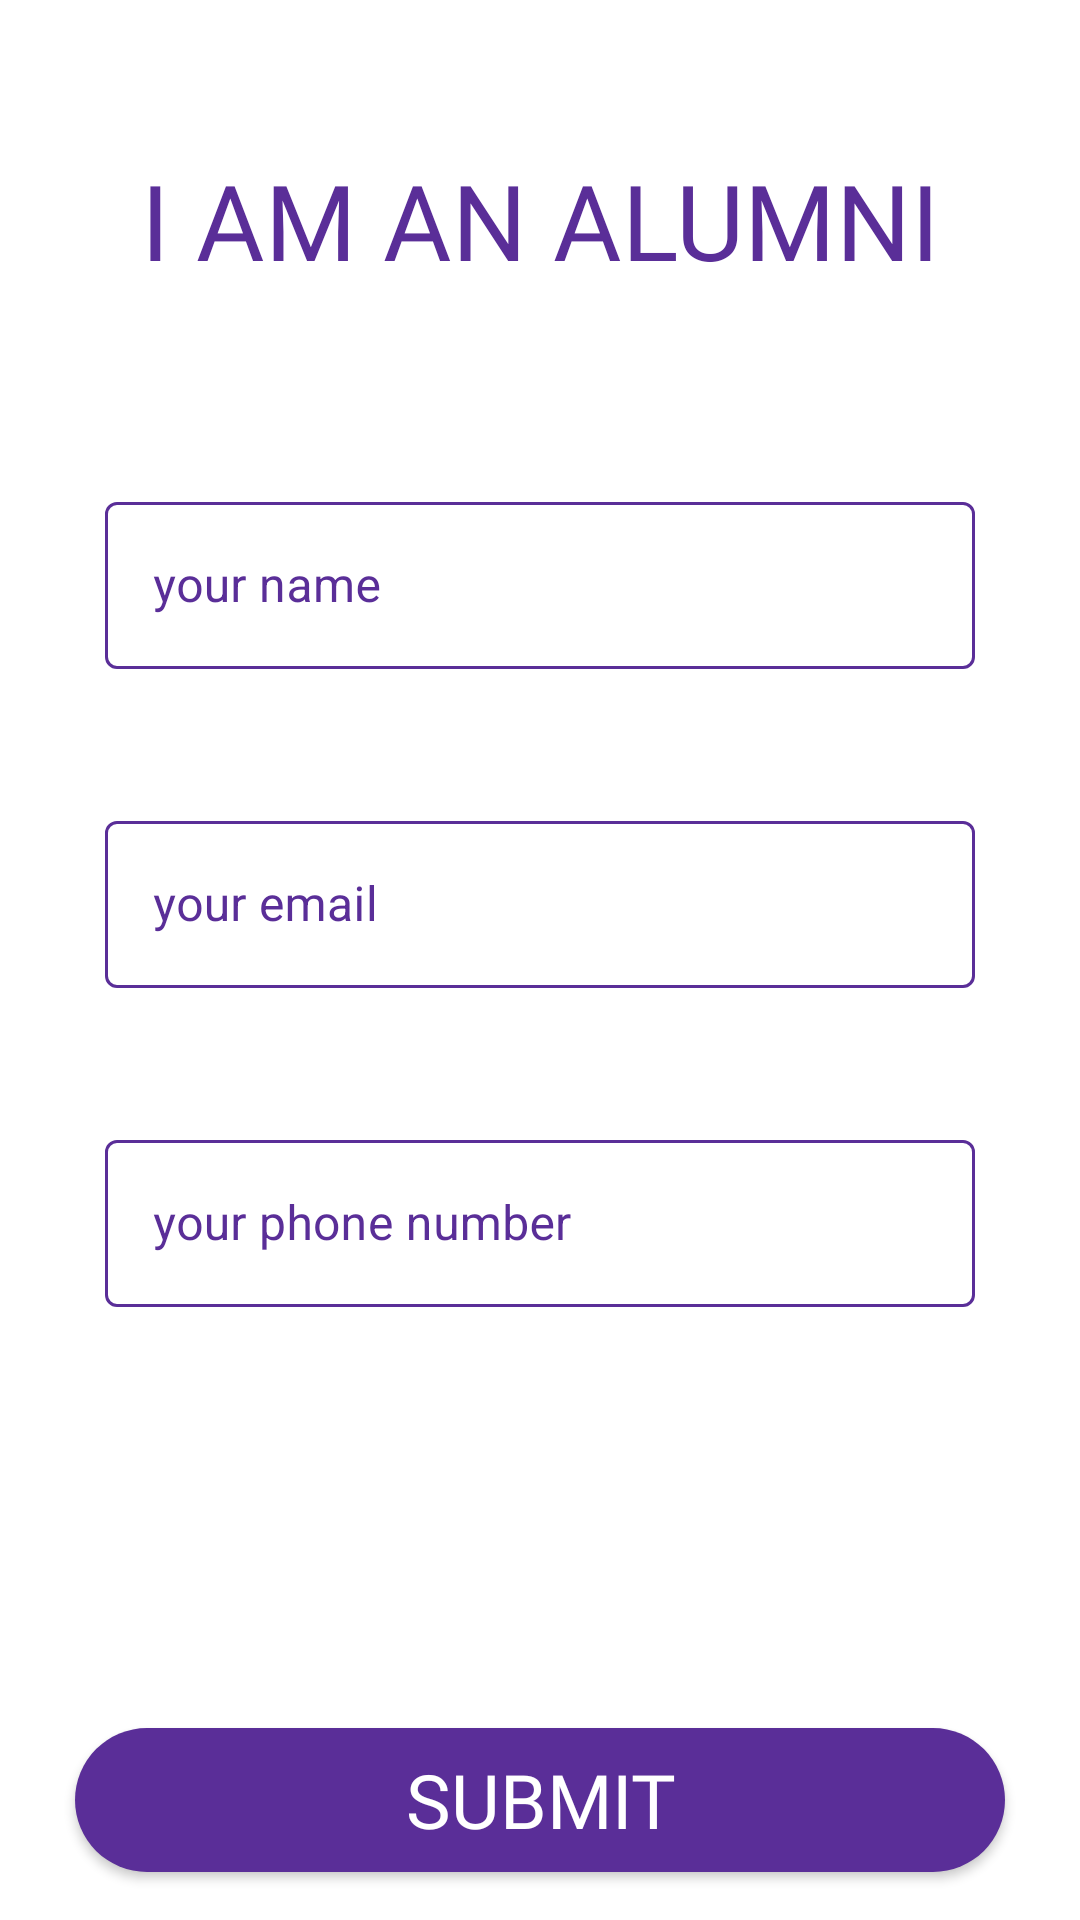

Here is an Android app screen rendered from its layout file. Give the layout XML and the strings, colors and styles it references.
<!-- AndroidManifest.xml: application theme Theme.FacebookLogin -->
<!-- res/layout/activity_second.xml -->
<?xml version="1.0" encoding="utf-8"?>
<androidx.constraintlayout.widget.ConstraintLayout xmlns:android="http://schemas.android.com/apk/res/android"
    xmlns:app="http://schemas.android.com/apk/res-auto"
    xmlns:tools="http://schemas.android.com/tools"
    android:layout_width="match_parent"
    android:layout_height="match_parent"
    tools:context=".second_activity"
    android:background="@color/white"
    >


    <androidx.appcompat.widget.AppCompatButton
        android:id="@+id/submit"
        android:layout_width="match_parent"
        android:layout_height="wrap_content"
        android:layout_marginHorizontal="25dp"
        android:layout_marginBottom="16dp"
        android:background="@drawable/radius_back"
        android:fontFamily="@font/extrabold"
        android:text="submit"
        android:textAlignment="center"
        android:textColor="@color/white"
        android:textSize="25sp"
        app:layout_constraintBottom_toBottomOf="parent"
        app:layout_constraintEnd_toEndOf="parent"
        app:layout_constraintStart_toStartOf="parent" />
    <TextView
        android:layout_width="match_parent"
        android:layout_height="wrap_content"
        android:id="@+id/titre"
        android:text="I AM AN ALUMNI"
        android:textColor="@color/purple"
        android:fontFamily="@font/extrabold"
        android:textSize="35sp"
        android:gravity="center"
        android:layout_marginTop="50dp"
        app:layout_constraintTop_toTopOf="parent"
        ></TextView>


    <com.google.android.material.textfield.TextInputLayout
        android:id="@+id/name"
        android:layout_width="match_parent"
        android:layout_height="wrap_content"
        style="@style/Widget.MaterialComponents.TextInputLayout.OutlinedBox"
        android:layout_marginHorizontal="35dp"
        android:layout_marginVertical="25dp"
        android:hint="your name"
        android:textColorHint="@color/purple"
        app:startIconTint="@color/purple"
        app:boxStrokeColor="@color/purple"
        app:hintTextColor="@color/purple"
        app:errorEnabled="true"
        app:layout_constraintBottom_toTopOf="@+id/email"
        app:layout_constraintEnd_toEndOf="parent"
        app:layout_constraintStart_toStartOf="parent"
        >
        <com.google.android.material.textfield.TextInputEditText
            android:id="@+id/name1"
            android:layout_width="match_parent"
            android:layout_height="wrap_content"
            android:inputType="textEmailAddress"
            android:textColor="@color/purple"

            />


    </com.google.android.material.textfield.TextInputLayout>
    <com.google.android.material.textfield.TextInputLayout
        android:id="@+id/email"
        android:layout_width="match_parent"
        android:layout_height="wrap_content"
        style="@style/Widget.MaterialComponents.TextInputLayout.OutlinedBox"
        android:layout_marginHorizontal="35dp"
        android:layout_marginVertical="25dp"
        android:hint="your email"
        android:textColorHint="@color/purple"
        app:startIconTint="@color/purple"
        app:boxStrokeColor="@color/purple"
        app:hintTextColor="@color/purple"
        app:errorEnabled="true"
        app:layout_constraintBottom_toTopOf="@+id/phone"
        app:layout_constraintEnd_toEndOf="parent"
        app:layout_constraintStart_toStartOf="parent"
        >
        <com.google.android.material.textfield.TextInputEditText
            android:id="@+id/email1"
            android:layout_width="match_parent"
            android:layout_height="wrap_content"
            android:inputType="textEmailAddress"
            android:textColor="@color/purple"

            />


    </com.google.android.material.textfield.TextInputLayout>
    <com.google.android.material.textfield.TextInputLayout
        android:id="@+id/phone"
        android:layout_width="match_parent"
        android:layout_height="wrap_content"
        style="@style/Widget.MaterialComponents.TextInputLayout.OutlinedBox"
        android:layout_marginHorizontal="35dp"
        android:layout_marginTop="25dp"
        android:layout_marginBottom="120dp"
        android:hint="your phone number"
        android:textColorHint="@color/purple"
        app:startIconTint="@color/purple"
        app:boxStrokeColor="@color/purple"
        app:hintTextColor="@color/purple"
        app:errorEnabled="true"
        app:layout_constraintBottom_toTopOf="@+id/submit"
        app:layout_constraintEnd_toEndOf="parent"
        app:layout_constraintStart_toStartOf="parent"
        >
        <com.google.android.material.textfield.TextInputEditText
            android:id="@+id/phone1"
            android:layout_width="match_parent"
            android:layout_height="wrap_content"
            android:inputType="textEmailAddress"
            android:textColor="@color/purple"

            />


    </com.google.android.material.textfield.TextInputLayout>


</androidx.constraintlayout.widget.ConstraintLayout>
<!-- resources referenced by this layout -->
<resources>
  <color name="purple">#5A2E98</color>
  <color name="white">#FFFFFFFF</color>
  <!-- drawable radius_back (drawable) -->
  <?xml version="1.0" encoding="utf-8"?>
  <shape xmlns:android="http://schemas.android.com/apk/res/android">
      <solid
          android:color="@color/purple">
  
      </solid>
      <corners android:radius="35dp"/>
  
  
  </shape>
  <style name="Theme.FacebookLogin" parent="Theme.MaterialComponents.DayNight.NoActionBar">
          <item name="colorOnSecondary">@color/black</item>
          
          <item name="android:statusBarColor" tools:targetApi="l">?attr/colorPrimaryVariant</item>
          
      </style>
  <color name="black">#FF000000</color>
</resources>
